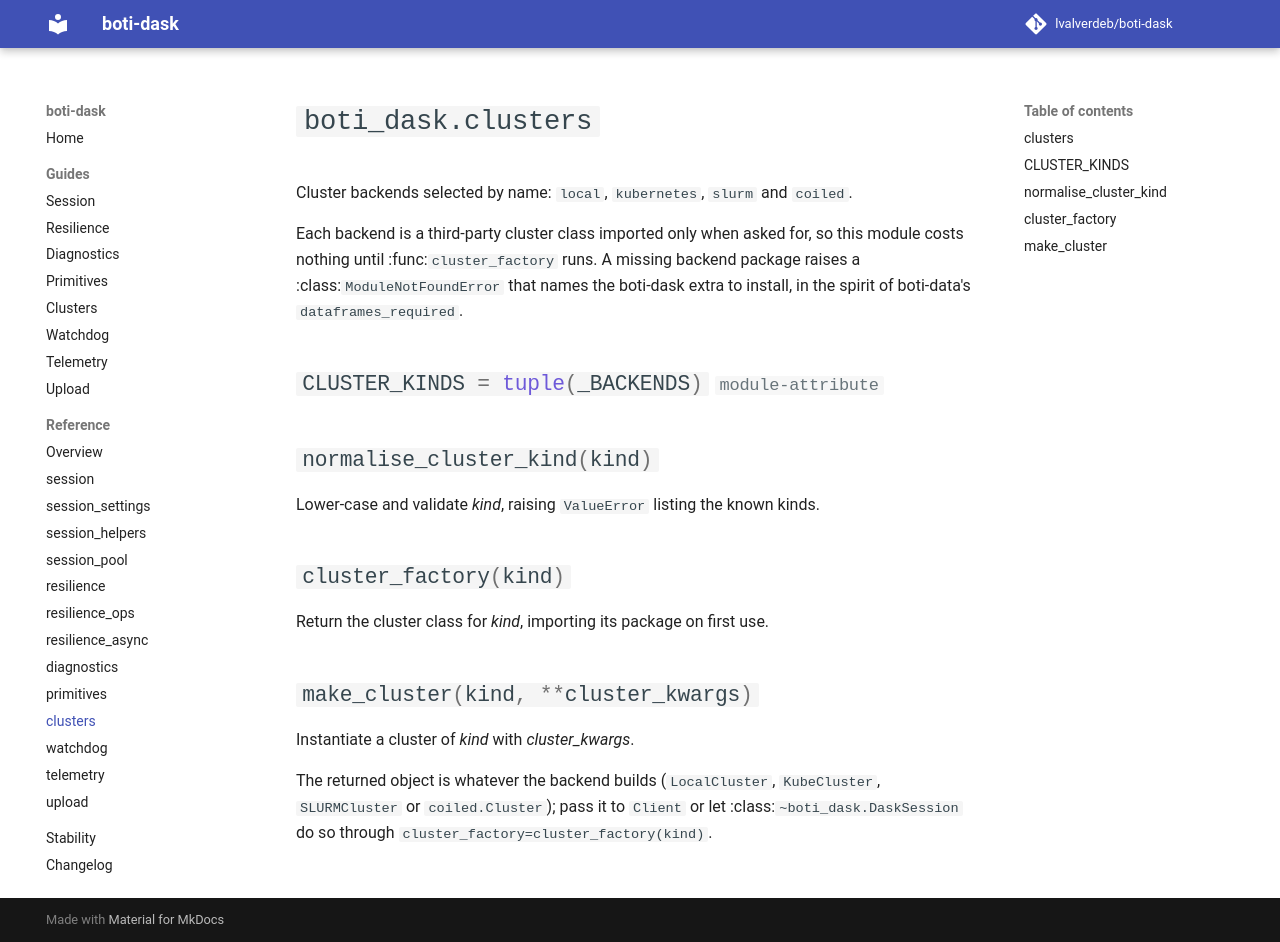

repository: lvalverdeb/boti-dask · page: 1.3/reference/clusters/index.html · generator: mkdocs

# `boti_dask.clusters`

::: boti_dask.clusters
